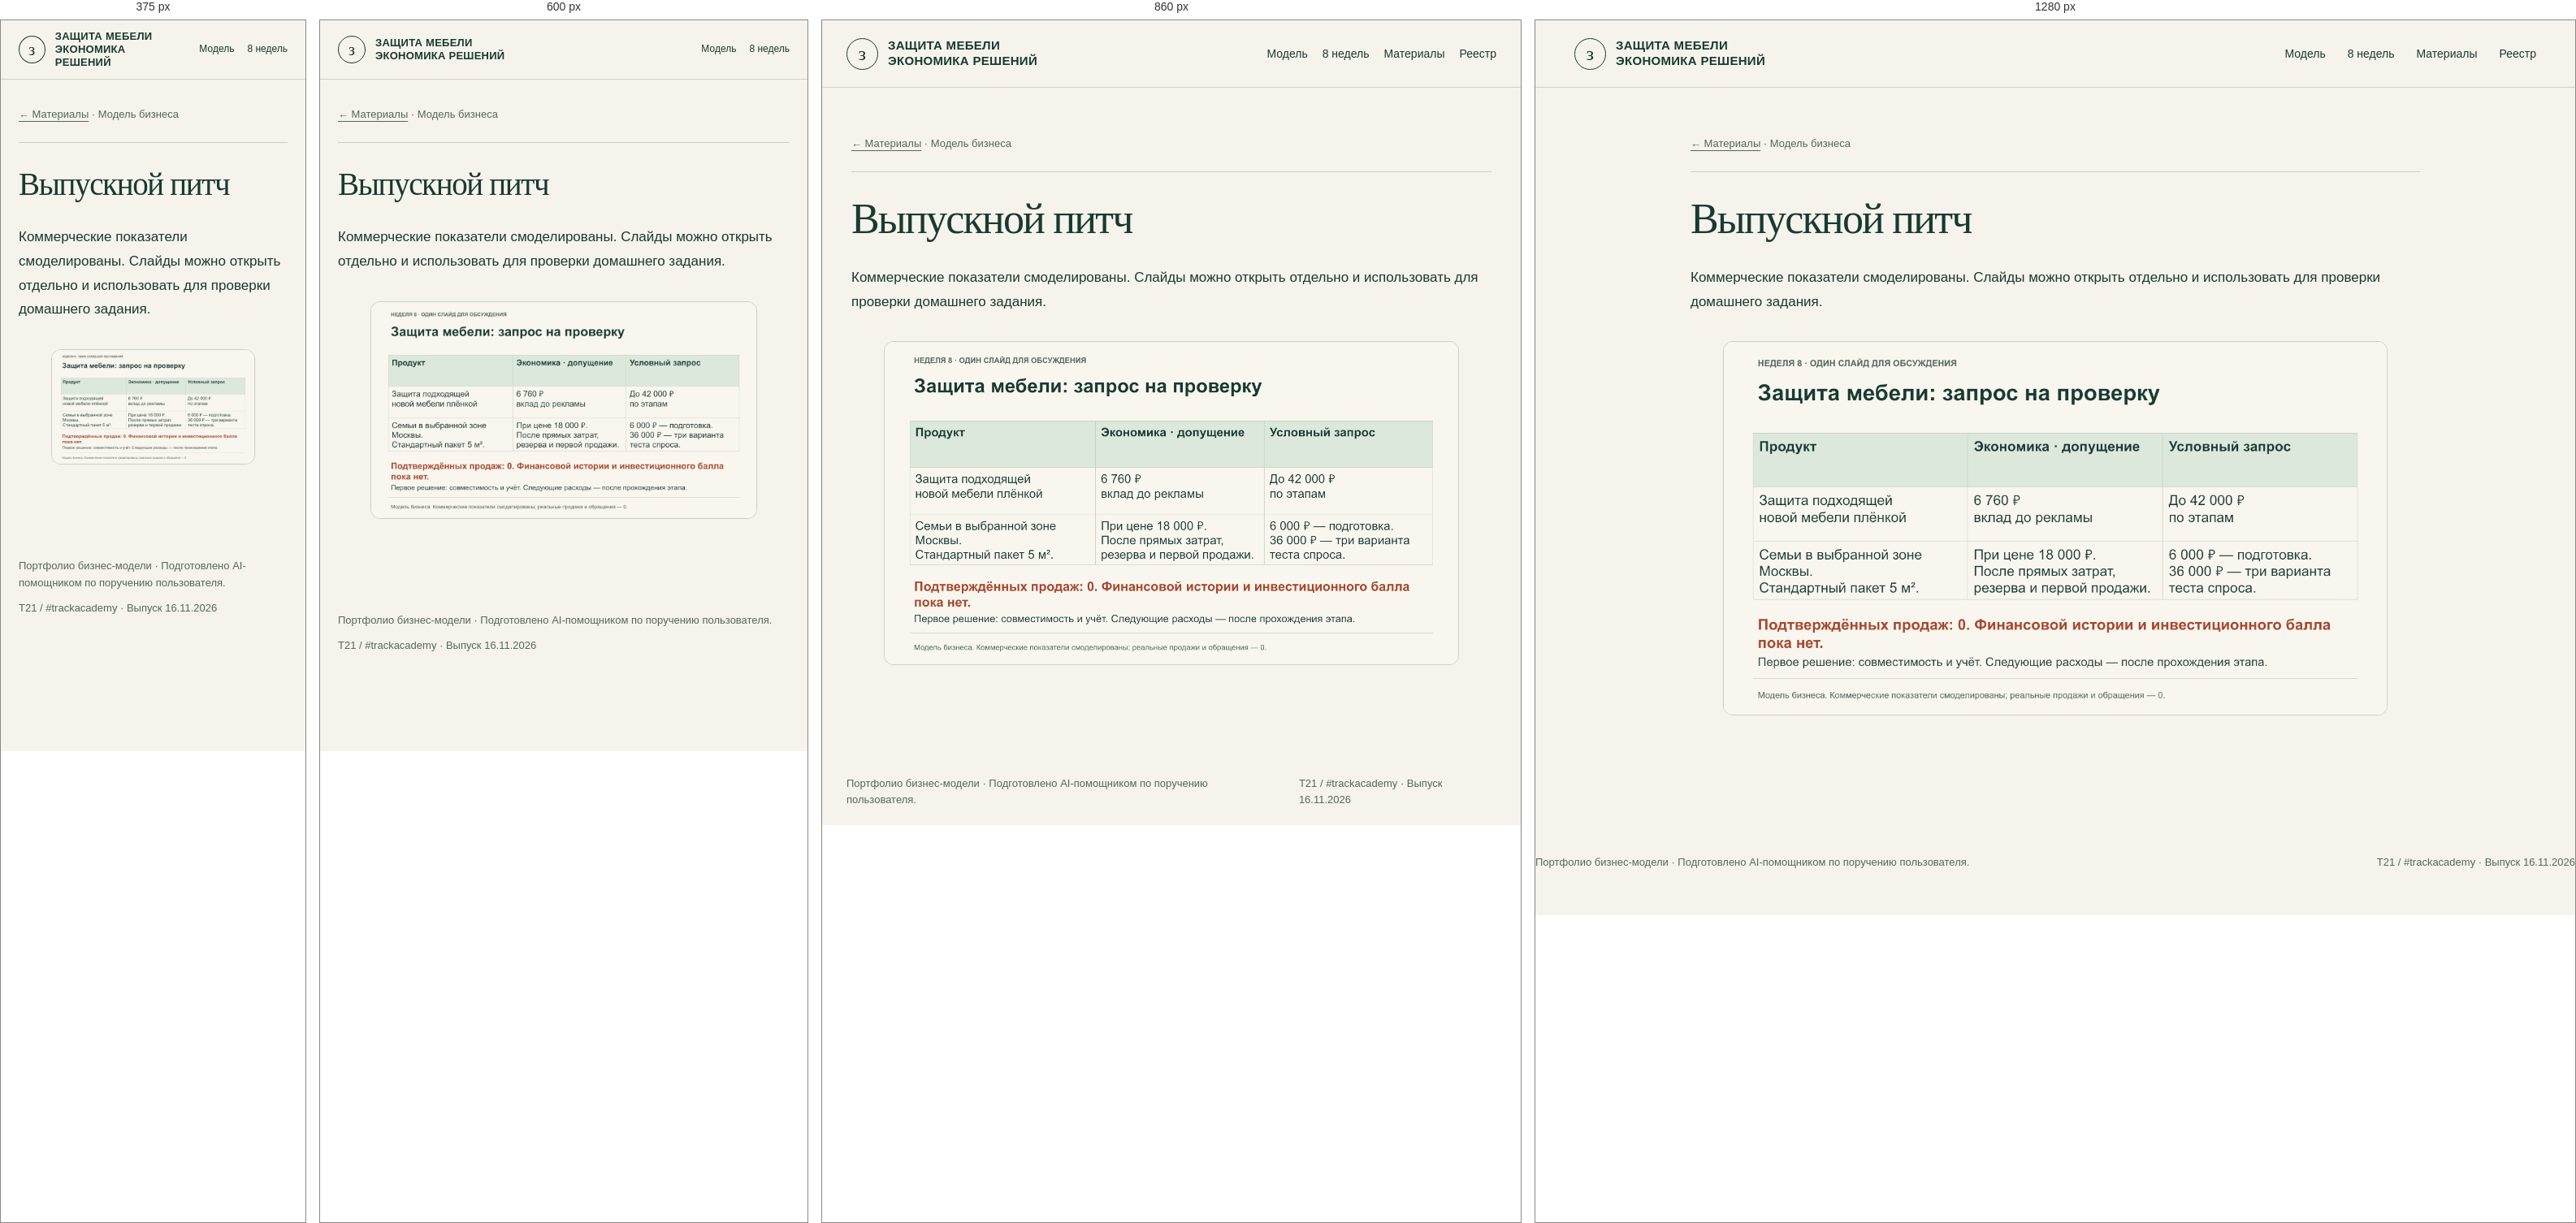
Rendered at 375 px, 600 px, 860 px and 1280 px, left to right.

<!-- file: pitch.html -->
<!doctype html><html lang="ru"><head><meta charset="utf-8"><meta name="viewport" content="width=device-width, initial-scale=1"><meta name="description" content="Модель бизнеса защиты мебели: экономика, гипотезы, команда и план проверки спроса."><meta name="theme-color" content="#183a32"><title>Выпускной питч — Защита мебели</title><link rel="canonical" href="https://locanilia377-commits.github.io/furniture-protection-break-even/portfolio/pitch.html"><link rel="icon" href="assets/icon.svg" type="image/svg+xml"><link rel="stylesheet" href="site.css?v=20261116-2"><script src="site.js" defer></script></head><body><a class="skip" href="#main">Перейти к содержанию</a><header class="top"><div class="wrap nav"><a class="brand" href="index.html"><span class="brand-mark">з</span><span>ЗАЩИТА МЕБЕЛИ<br>ЭКОНОМИКА РЕШЕНИЙ</span></a><nav class="navlinks" aria-label="Основная навигация"><a href="model/index.html">Модель</a><a href="index.html#weeks">8 недель</a><a href="index.html#materials" class="optional">Материалы</a><a href="registry.html" class="optional">Реестр</a></nav></div></header><main id="main" class="doc"><p class="docmeta"><a href="index.html#materials">← Материалы</a> · Модель бизнеса</p><h1>Выпускной питч</h1><p>Коммерческие показатели смоделированы. Слайды можно открыть отдельно и использовать для проверки домашнего задания.</p><figure><a href="assets/Питч-1.png?v=20261116"><img class="slide" src="assets/Питч-1.png?v=20261116" alt="Слайд 1 из 1" loading="lazy"></a></figure></main><footer class="wrap footer"><p>Портфолио бизнес-модели · Подготовлено AI-помощником по поручению пользователя.</p><p>Т21 / #trackacademy · Выпуск 16.11.2026</p></footer></body></html>

/* @media block from site.css */
@media(max-width:1000px){.wrap{padding:0 30px}.hero{gap:30px;padding-top:58px}.hero-art{min-height:470px}.week-grid{grid-template-columns:repeat(2,1fr)}.triple{gap:14px}.card{padding:23px}.navlinks{gap:18px}.calc{gap:18px}.offer{gap:35px}.section-intro{align-items:start}.calc-results{padding:28px}.fields{gap:14px}}

/* @media block from site.css */
@media(max-width:720px){.wrap{padding:0 22px}.nav{min-height:72px}.brand{font-size:13px}.brand-mark{height:34px;width:34px;font-size:20px}.navlinks{gap:16px;font-size:12px}.navlinks .optional{display:none}.hero{grid-template-columns:1fr;padding-top:45px;padding-bottom:38px;gap:35px}h1{font-size:56px}.lead{font-size:18px}.hero-art{min-height:410px;border-radius:130px 130px 14px 14px;max-width:490px;width:100%;margin:auto}.hero-art svg{height:215px;margin-top:20px}.hero-art .annotation{top:195px}.hero-note{padding:23px 26px}.hero-note strong{font-size:46px}.facts{padding:23px 0}.fact{padding-left:17px}.fact b{font-size:29px}.fact span{font-size:12px;line-height:1.4;display:block}section.section{padding:54px 0}.section-intro{display:block;margin-bottom:25px}.section-intro h2{margin-bottom:18px}.section-intro p{max-width:100%}.triple,.calc,.offer,.resource-grid{grid-template-columns:1fr}.card .index{margin-bottom:17px}.week-grid{gap:12px}.week{padding:20px}.week .num{font-size:31px;margin-bottom:20px}.week h3{font-size:19px}.week p{font-size:13px}.calc-form{padding:22px}.calc-results{padding:27px}.result-big{font-size:58px}.offer{gap:25px}.status-list li{grid-template-columns:1fr;gap:4px}.footer{display:block}.footer p{margin-bottom:10px}.doc{padding:32px 22px 60px}.doc h1{font-size:39px;overflow-wrap:break-word}.doc h2{font-size:28px}.doc table{font-size:14px}.resource{padding:21px}.dark{padding:26px}.dark h2{font-size:36px}.doc-toc{padding:18px}.tag{font-size:11px}.callout{padding:22px}.fields{gap:15px}.field label{font-size:12px}.actions .button{flex:1;white-space:nowrap}.table-scroll{border-radius:8px}}

/* @media block from site.css */
@media(max-width:480px){.week-grid{grid-template-columns:1fr}.week{min-width:0;padding:24px}.week .num{margin-bottom:14px}}